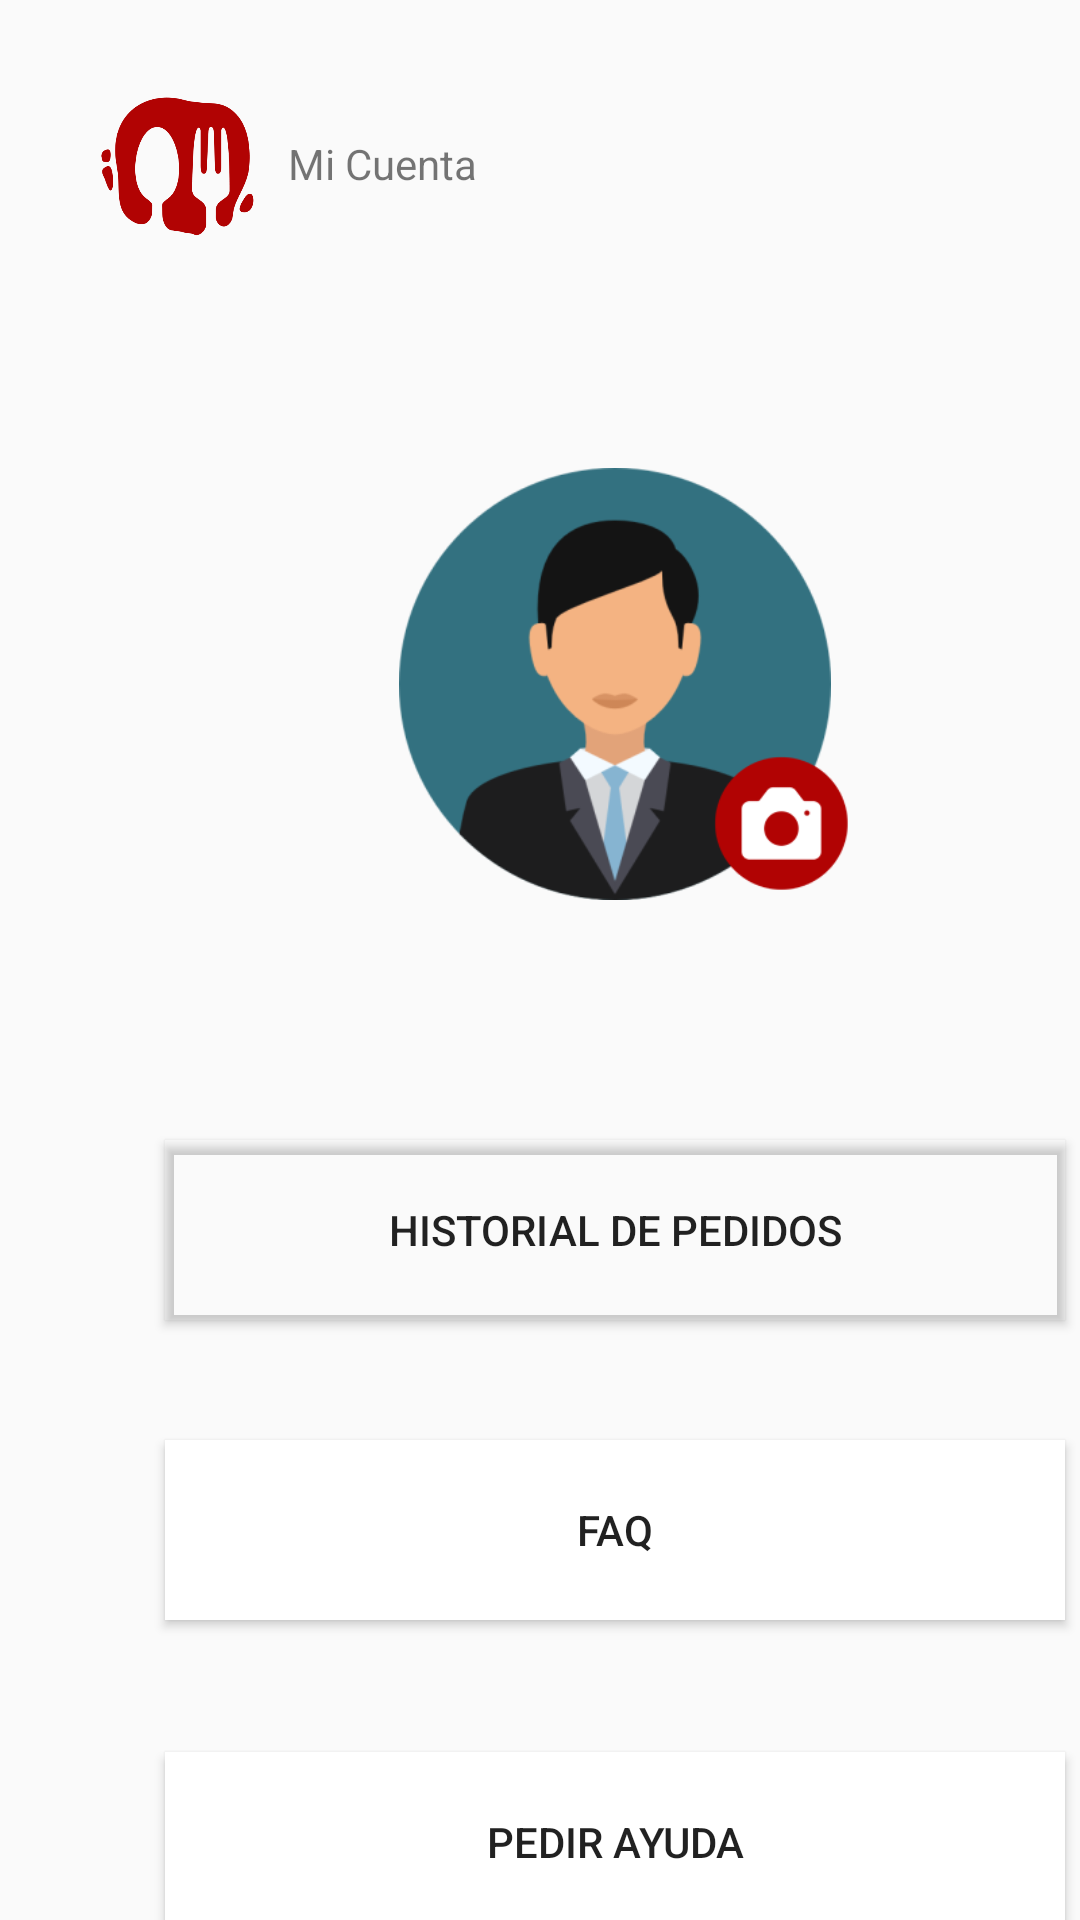

This screen was rendered from an Android layout file. Write that file and the resources it references.
<!-- AndroidManifest.xml: application theme Theme.FoddieApp3 -->
<!-- res/layout/fragment_account_fragment.xml -->
<?xml version="1.0" encoding="utf-8"?>
<FrameLayout xmlns:android="http://schemas.android.com/apk/res/android"
    xmlns:tools="http://schemas.android.com/tools"
    xmlns:app="http://schemas.android.com/apk/res-auto"
    android:layout_width="match_parent"
    android:layout_height="match_parent"
    tools:context=".account_fragment">

    

    <ImageView
        android:id="@+id/imgUser"
        android:layout_width="150dp"
        android:layout_height="144dp"
        android:layout_marginStart="130dp"
        android:layout_marginTop="156dp"
        android:src="@drawable/user_preview"
        app:layout_constraintStart_toStartOf="parent"
        app:layout_constraintTop_toTopOf="parent"
        app:srcCompat="@drawable/user_preview"
        tools:srcCompat="@drawable/user_preview" />

    <Button
        android:id="@+id/btnFAQ2"
        android:layout_width="300dp"
        android:layout_height="60dp"
        android:layout_marginStart="55dp"
        android:layout_marginTop="480dp"
        android:background="#FFFFFF"
        android:backgroundTint="#FFFFFF"
        android:text="FAQ"
        app:layout_constraintStart_toStartOf="parent"
        app:layout_constraintTop_toTopOf="parent" />

    <Button
        android:id="@+id/btnAyuda"
        android:layout_width="300dp"
        android:layout_height="60dp"
        android:layout_marginStart="55dp"
        android:layout_marginTop="584dp"
        android:background="#FFFFFF"
        android:text="Pedir Ayuda"
        app:layout_constraintStart_toStartOf="parent"
        app:layout_constraintTop_toTopOf="parent" />

    <Button
        android:id="@+id/btnHistorial"
        android:layout_width="300dp"
        android:layout_height="60dp"
        android:layout_marginStart="55dp"
        android:layout_marginTop="380dp"
        android:background="#FFFFFF"
        android:backgroundTint="#00E91E63"
        android:text="Historial de Pedidos"
        app:layout_constraintStart_toStartOf="parent"
        app:layout_constraintTop_toTopOf="parent" />

    <Button
        android:id="@+id/btnTakePicture"
        android:layout_width="45dp"
        android:layout_height="45dp"
        android:layout_marginStart="238dp"
        android:layout_marginTop="252dp"
        android:layout_marginEnd="128dp"
        android:background="@drawable/img_take_photo"
        app:layout_constraintEnd_toEndOf="parent"
        app:layout_constraintStart_toStartOf="parent"
        app:layout_constraintTop_toTopOf="parent" />

    <TextView
        android:id="@+id/lblCuenta"
        android:layout_width="wrap_content"
        android:layout_height="wrap_content"
        android:layout_marginStart="96dp"
        android:layout_marginTop="45dp"
        android:text="Mi Cuenta"
        app:layout_constraintStart_toStartOf="parent"
        app:layout_constraintTop_toTopOf="parent" />

    <ImageView
        android:id="@+id/imgLogo"
        android:layout_width="54dp"
        android:layout_height="51dp"
        android:layout_marginStart="32dp"
        android:layout_marginTop="29dp"
        android:src="@drawable/logo_transparent"
        app:layout_constraintStart_toStartOf="parent"
        app:layout_constraintTop_toTopOf="parent"
        app:srcCompat="@drawable/logo_transparent"
        tools:srcCompat="@drawable/logo_transparent" />

</FrameLayout>
<!-- resources referenced by this layout -->
<resources>
  <!-- drawable img_take_photo: png bitmap (drawable, 3361 bytes) -->
  <!-- drawable logo_transparent: png bitmap (drawable, 19149 bytes) -->
  <!-- drawable user_preview: png bitmap (drawable, 19858 bytes) -->
  <style name="Theme.FoddieApp3" parent="Base.Theme.FoddieApp3" />
  <style name="Base.Theme.FoddieApp3" parent="Theme.AppCompat.Light.NoActionBar">
          
          
          <item name="colorPrimary">@color/blue</item>
          <item name="colorPrimaryVariant">@color/blue</item>
          <item name="android:statusBarColor">@color/blue</item>
      </style>
  <color name="blue">#1a9df1</color>
</resources>
